Run: headless pygame with SDL's dummy video driver; simulated clock (each Clock.tick advances the game by its frame time, no real sleeping); random seed 0; keys injected as events and as key.get_pressed() state; no mouse input.
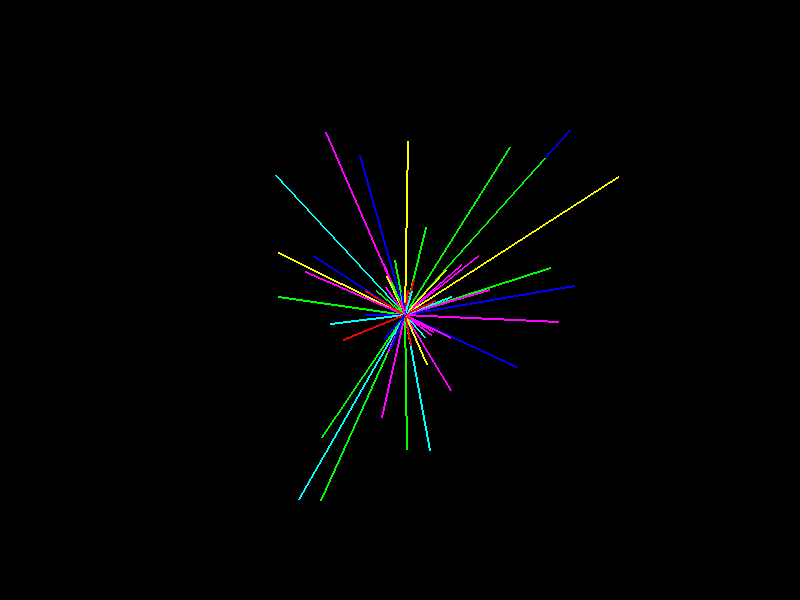
Frame 1 of 4 · flips 1–60 · no input
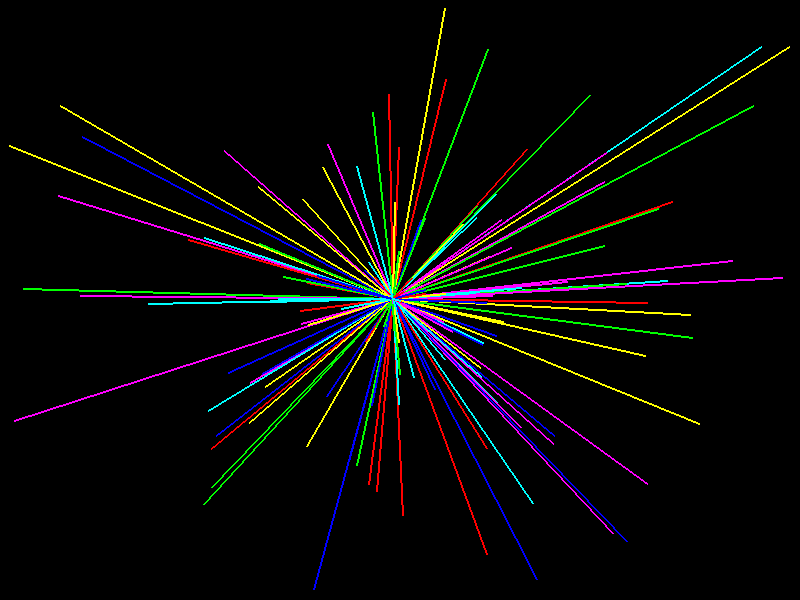
Frame 2 of 4 · flips 61–180 · tapped SPACE, RETURN · held RIGHT (→), D
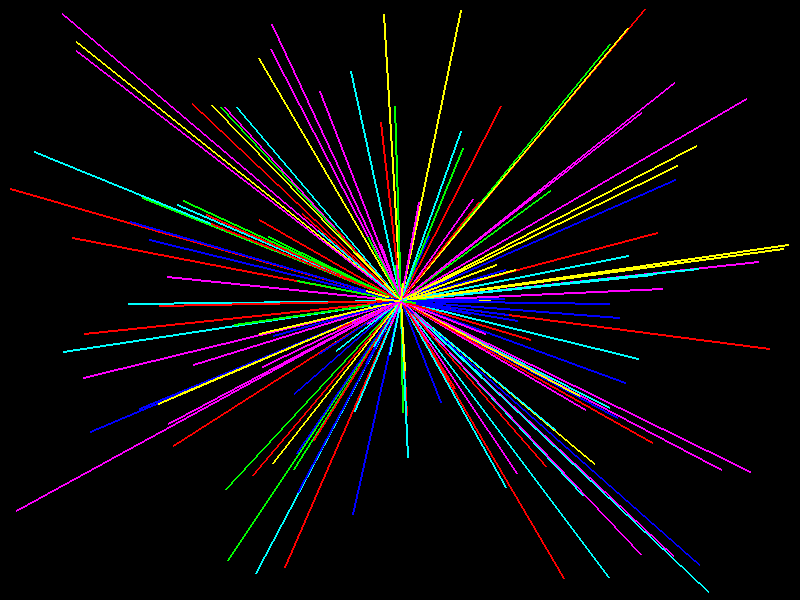
Frame 3 of 4 · flips 181–300 · held DOWN (↓), S
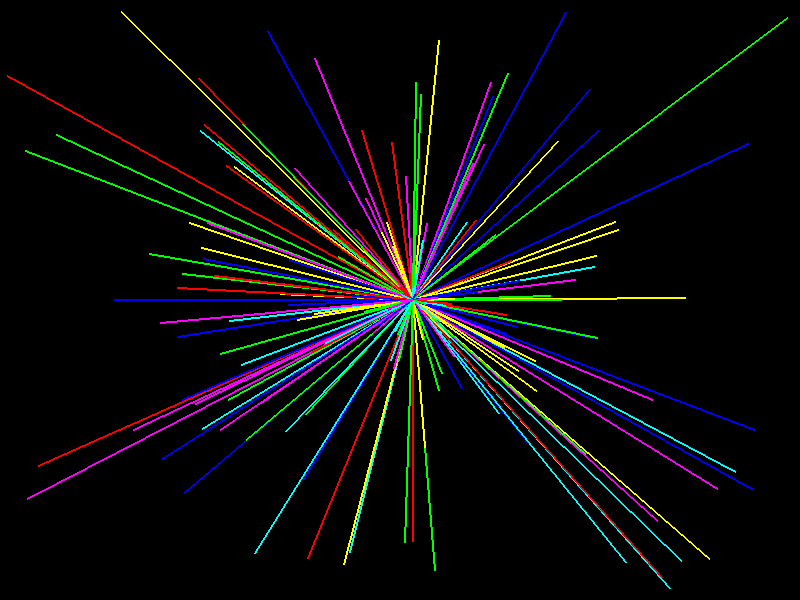
Frame 4 of 4 · flips 301–420 · held LEFT (←), A, UP (↑), W

The pygame program that drew these frames:

import pygame
import random
import math

# Initialize Pygame
pygame.init()

# Screen dimensions
screen_width = 800
screen_height = 600

# Colors
black = (0, 0, 0)
colors = [(255, 0, 0), (0, 255, 0), (0, 0, 255), (255, 255, 0), (255, 0, 255), (0, 255, 255)]

# Create the screen
screen = pygame.display.set_mode((screen_width, screen_height))
pygame.display.set_caption("Chaotic Photon Spiral")

# Function to generate a random photon
def generate_photon():
    color = random.choice(colors)
    x = screen_width // 2
    y = screen_height // 2
    angle = random.uniform(0, 2 * math.pi)
    speed = random.uniform(1, 5)
    return {"color": color, "x": x, "y": y, "angle": angle, "speed": speed}

# Function to update the central point's position chaotically
def update_central_point():
    central_point["angle"] += random.uniform(-0.2, 0.2)
    central_point["radius"] += random.uniform(-2, 2)
    central_point["x"] = screen_width // 2 + central_point["radius"] * math.cos(central_point["angle"])
    central_point["y"] = screen_height // 2 + central_point["radius"] * math.sin(central_point["angle"])

# List to store photons
photons = []

# Central point properties
central_point = {"x": screen_width // 2, "y": screen_height // 2, "angle": 0, "radius": 10}

# Main loop
running = True
clock = pygame.time.Clock()

while running:
    for event in pygame.event.get():
        if event.type == pygame.QUIT:
            running = False

    # Generate a random photon and add it to the list
    photons.append(generate_photon())

    # Update the central point's position chaotically
    update_central_point()

    # Clear the screen
    screen.fill(black)

    # Draw and move photons
    for photon in photons:
        pygame.draw.line(screen, photon["color"], (central_point["x"], central_point["y"]), (photon["x"], photon["y"]), 2)
        
        # Update photon position
        photon["x"] += photon["speed"] * math.cos(photon["angle"])
        photon["y"] += photon["speed"] * math.sin(photon["angle"])

    # Remove photons that go out of the screen
    photons = [photon for photon in photons if 0 <= photon["x"] <= screen_width and 0 <= photon["y"] <= screen_height]

    pygame.display.flip()
    clock.tick(60)

# Quit Pygame
pygame.quit()
